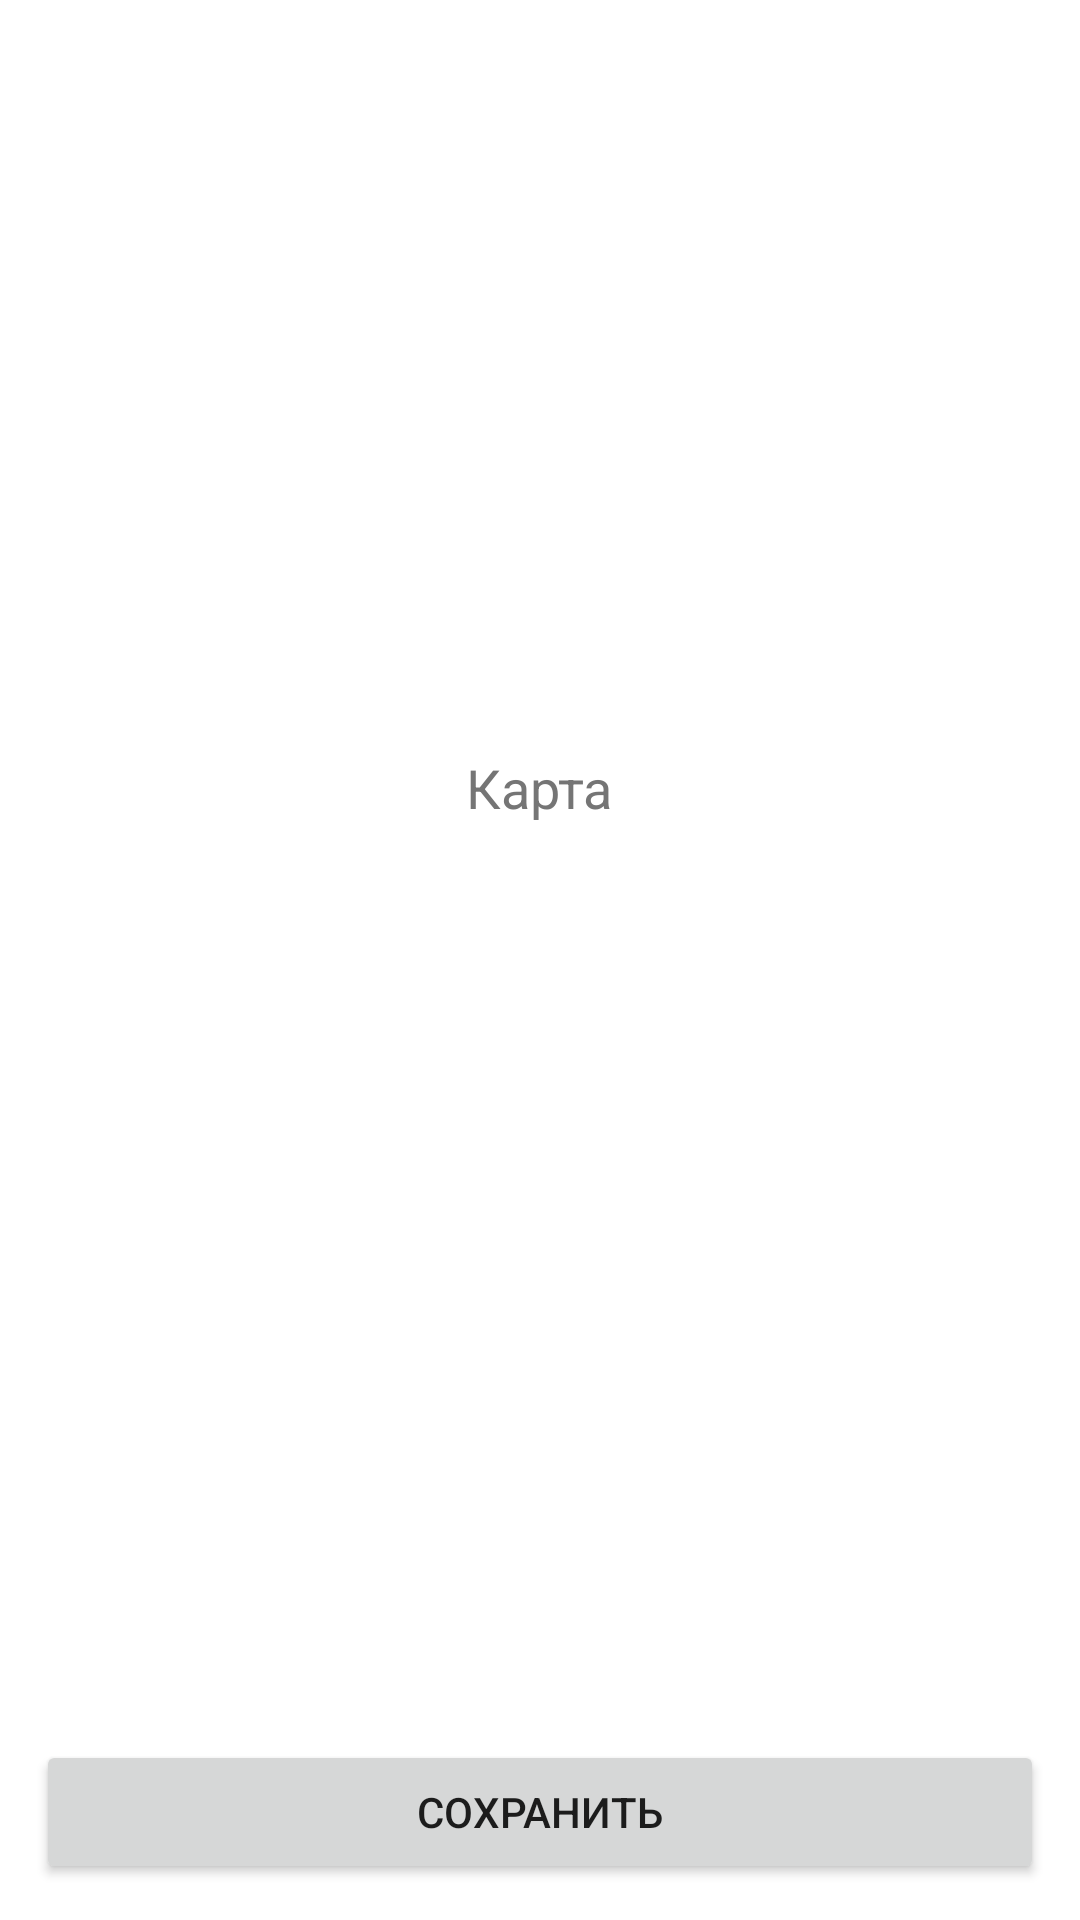

This screen was rendered from an Android layout file. Write that file and the resources it references.
<!-- AndroidManifest.xml: application theme Theme.NeWork -->
<!-- res/layout/fragment_map.xml -->
<?xml version="1.0" encoding="utf-8"?>
<LinearLayout xmlns:android="http://schemas.android.com/apk/res/android"
    android:id="@+id/mapRoot"
    android:layout_width="match_parent"
    android:layout_height="match_parent"
    android:orientation="vertical">

    <FrameLayout
        android:id="@+id/mapContainer"
        android:layout_width="match_parent"
        android:layout_height="0dp"
        android:layout_weight="1"
        android:background="@drawable/bg_attachment">

        <TextView
            android:id="@+id/mapStubText"
            android:layout_width="wrap_content"
            android:layout_height="wrap_content"
            android:layout_gravity="center"
            android:text="@string/map_placeholder"
            android:textColor="@color/gray"
            android:textSize="18sp" />
    </FrameLayout>

    <TextView
        android:id="@+id/mapCoordsText"
        android:layout_width="match_parent"
        android:layout_height="wrap_content"
        android:padding="12dp"
        android:textColor="@color/gray" />

    <Button
        android:id="@+id/mapConfirmButton"
        android:layout_width="match_parent"
        android:layout_height="wrap_content"
        android:layout_margin="12dp"
        android:text="@string/menu_save" />
</LinearLayout>
<!-- resources referenced by this layout -->
<resources>
  <color name="gray">#FF757575</color>
  <string name="map_placeholder">Карта</string>
  <string name="menu_save">Сохранить</string>
  <style name="Theme.NeWork" parent="Theme.MaterialComponents.Light.NoActionBar">
          <item name="colorPrimary">@color/purple_500</item>
          <item name="colorPrimaryVariant">@color/purple_700</item>
          <item name="colorOnPrimary">@color/white</item>
          <item name="colorSecondary">@color/teal_200</item>
          <item name="colorSecondaryVariant">@color/teal_700</item>
          <item name="colorOnSecondary">@color/black</item>
          <item name="android:statusBarColor">@color/purple_700</item>
          <item name="android:navigationBarColor">@color/white</item>
          <item name="android:windowBackground">@color/white</item>
          <item name="android:windowLightStatusBar">false</item>
      </style>
  <color name="purple_500">#FF6200EE</color>
  <color name="purple_700">#FF3700B3</color>
  <color name="white">#FFFFFFFF</color>
  <color name="teal_200">#FF03DAC5</color>
  <color name="teal_700">#FF018786</color>
  <color name="black">#FF000000</color>
</resources>
